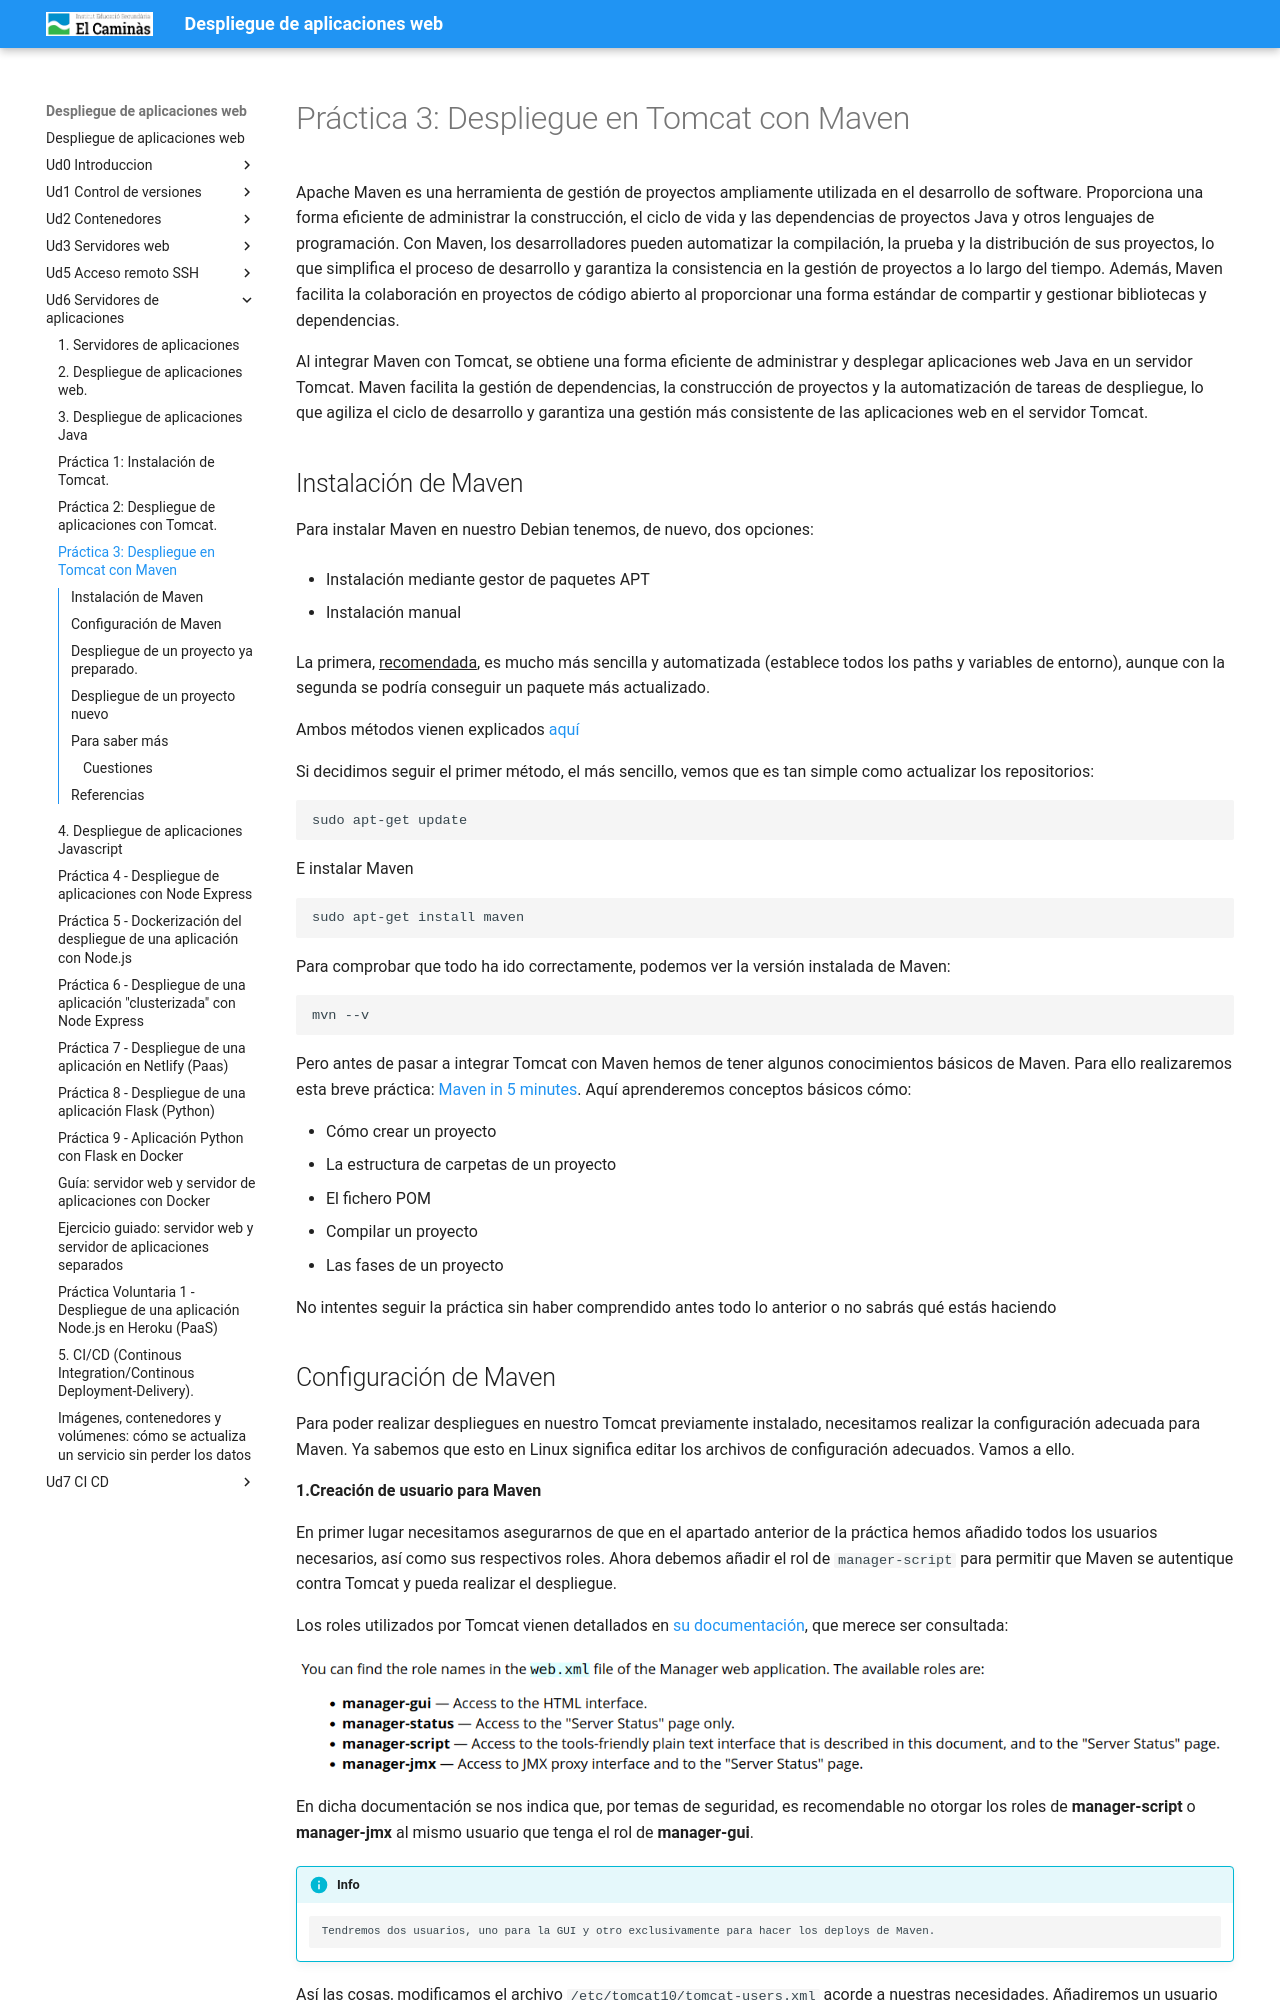

repository: pedrosegarra/DAW · page: Ud6 Servidores de aplicaciones/P03-TomcatMaven/index.html · generator: mkdocs

---
title: 'Práctica 3: Despliegue en Tomcat con Maven'
---

# Práctica 3: Despliegue en Tomcat con Maven

Apache Maven es una herramienta de gestión de proyectos ampliamente utilizada en el desarrollo de software. Proporciona una forma eficiente de administrar la construcción, el ciclo de vida y las dependencias de proyectos Java y otros lenguajes de programación. Con Maven, los desarrolladores pueden automatizar la compilación, la prueba y la distribución de sus proyectos, lo que simplifica el proceso de desarrollo y garantiza la consistencia en la gestión de proyectos a lo largo del tiempo. Además, Maven facilita la colaboración en proyectos de código abierto al proporcionar una forma estándar de compartir y gestionar bibliotecas y dependencias.

Al integrar Maven con Tomcat, se obtiene una forma eficiente de administrar y desplegar aplicaciones web Java en un servidor Tomcat. Maven facilita la gestión de dependencias, la construcción de proyectos y la automatización de tareas de despliegue, lo que agiliza el ciclo de desarrollo y garantiza una gestión más consistente de las aplicaciones web en el servidor Tomcat.

## Instalación de Maven

Para instalar Maven en nuestro Debian tenemos, de nuevo, dos opciones:

+ Instalación mediante gestor de paquetes APT

+ Instalación manual

La primera, <u>recomendada</u>,  es mucho más sencilla y automatizada (establece todos los paths y variables de entorno), aunque con la segunda se podría conseguir un paquete más actualizado.

Ambos métodos vienen explicados [aquí](https://www.how2shout.com/linux/how-to-install-apache-maven-on-debian-11-bullseye/)

Si decidimos seguir el primer método, el más sencillo, vemos que es tan simple como actualizar los repositorios:

```sh
sudo apt-get update
```

E instalar Maven

```sh
sudo apt-get install maven
```
Para comprobar que todo ha ido correctamente, podemos ver la versión instalada de Maven:

```sh
mvn --v
```

Pero antes de pasar a integrar Tomcat con Maven hemos de tener algunos conocimientos básicos de Maven. Para ello realizaremos esta breve práctica: [Maven in 5 minutes](https://maven.apache.org/guides/getting-started/maven-in-five-minutes.html){:target="_blank"}. Aquí aprenderemos conceptos básicos cómo:

  * Cómo crear un proyecto 
  * La estructura de carpetas de un proyecto 
  * El fichero POM
  * Compilar un proyecto
  * Las fases de un proyecto

 No intentes seguir la práctica sin haber comprendido antes todo lo anterior o no sabrás qué estás haciendo
